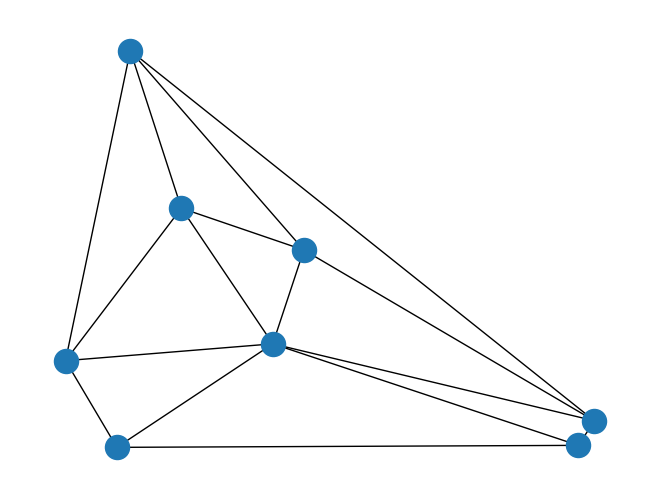

This figure's Python source:
import numpy as np
import matplotlib.pyplot as plt
from scipy.spatial import Delaunay
import networkx as nx

class GRSC_BInstance:
    def __init__(self):
        
        self.S = list(range(12))
        self.S_1 = list(range(6))
        self.S_2 = list(range(6, 12))
        self.P_1 = 6
        self.P_2 = 6
        self.k = 3
        
        self.points = np.random.rand(8, 2)
        # plt.scatter(self.points[:, 0], self.points[:, 1])
        tri = Delaunay(self.points)
        self.G = nx.Graph()
        self.G.add_nodes_from(range(8))
        for i in range(8):
            self.G.add_edge(tri.simplices[i][0], tri.simplices[i][1])
            self.G.add_edge(tri.simplices[i][1], tri.simplices[i][2])
            self.G.add_edge(tri.simplices[i][0], tri.simplices[i][2])
        
        self.V = self.G.nodes

    def c(self, v):
        return 1 if v < 3 else 2

    def w(self, v, s):
        if s < 6 and v < 2:
            return 1.5
        elif s < 6 and v >= 2:
            return 0.5
        elif s >= 6 and v < 2:
            return 2
        else:
            return 1.8

    def v_s(self, s):
        return [v for v in self.V if self.w(v, s) > 0]
        
    def l(self, s):
        return 3 if s < 6 else 5
    
    def all_neighborhood(self, v, d=1):
        return list(nx.ego_graph(self.G, v, radius=d).nodes())
    
    def neighborhood(self, v, d=1):
        neighborhood = self.all_neighborhood(v, d)
        neighborhood.remove(v)  # rimuovi il nodo stesso
        return neighborhood
    
    def plot(self):
        nx.draw(instance.G, pos=instance.points)
    
instance = GRSC_BInstance()
print(instance.V)
instance.plot()
